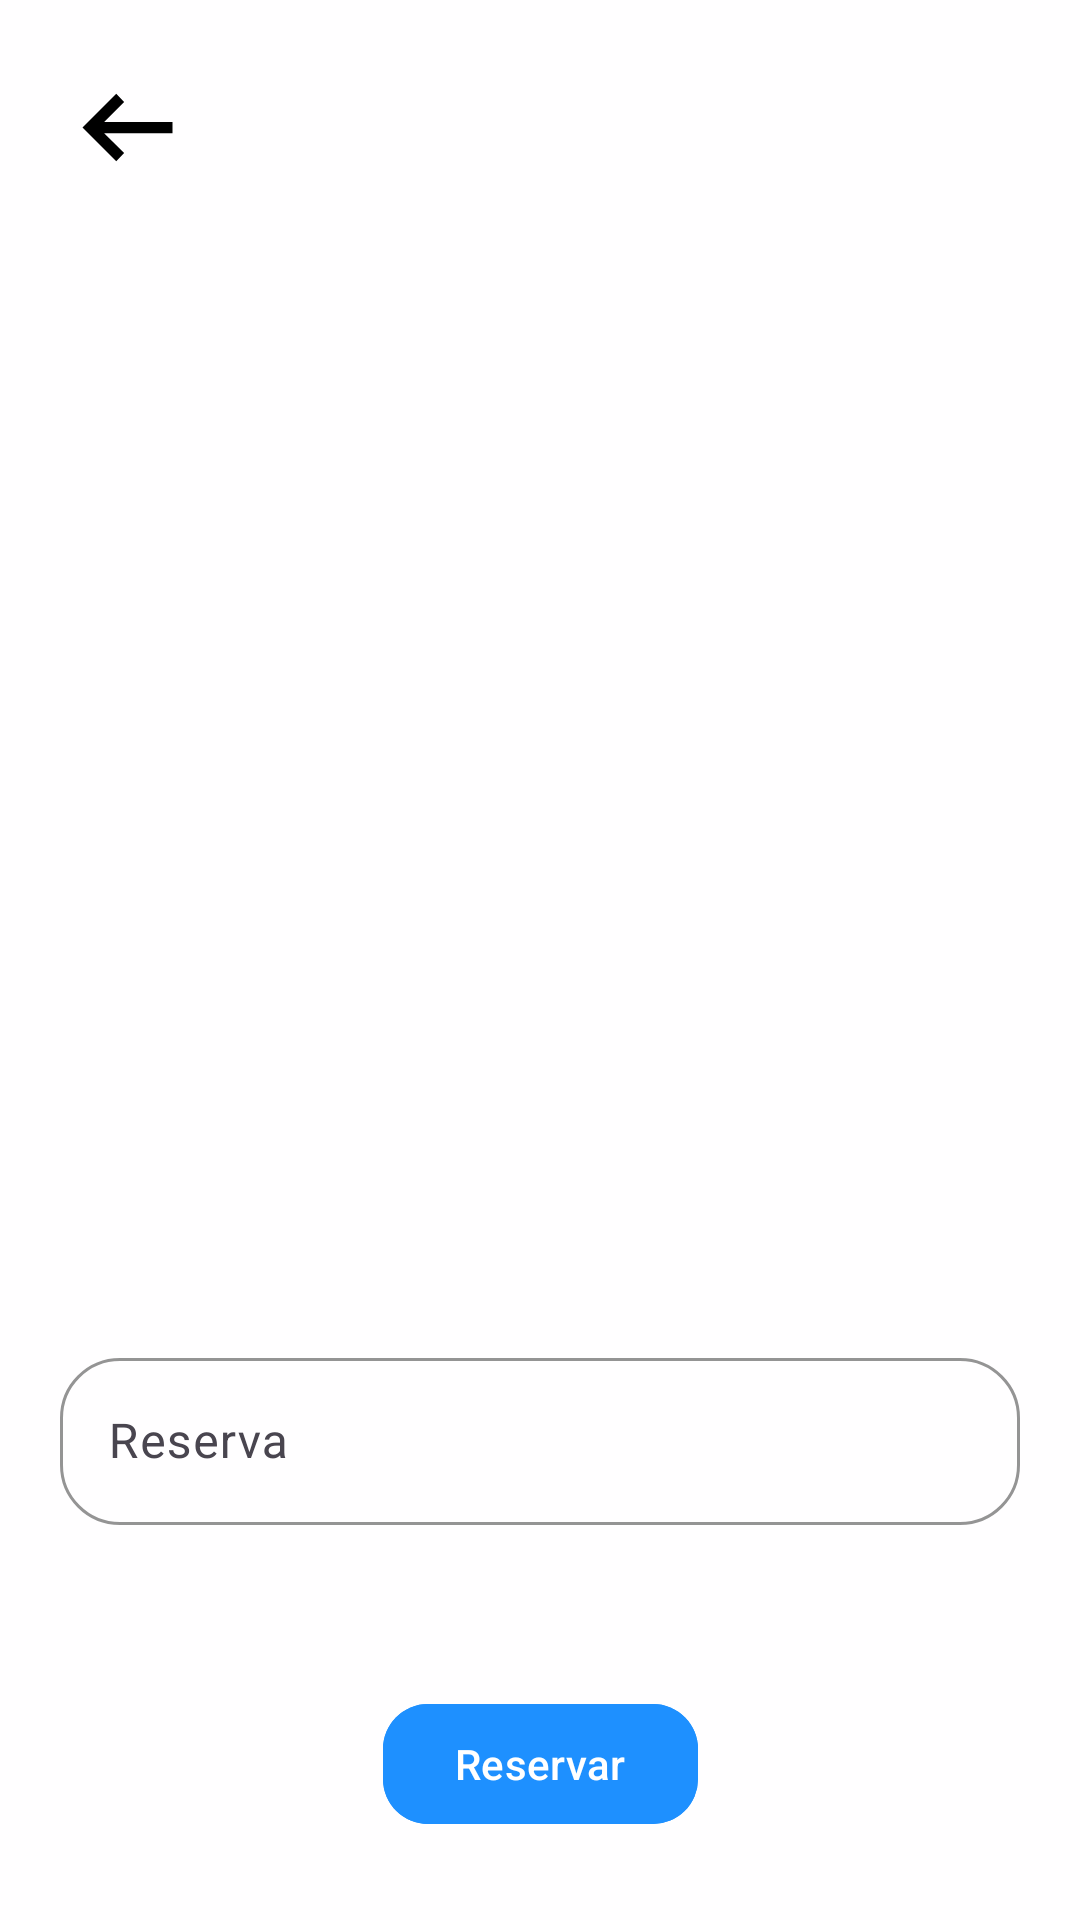

Android layout source for this screen:
<!-- AndroidManifest.xml: application theme Theme.ProyectoDAM1 -->
<!-- res/layout/fragment_detalle.xml -->
<?xml version="1.0" encoding="utf-8"?>
<androidx.constraintlayout.widget.ConstraintLayout
    xmlns:android="http://schemas.android.com/apk/res/android"
    xmlns:tools="http://schemas.android.com/tools"
    android:layout_width="match_parent"
    android:layout_height="match_parent"
    xmlns:app="http://schemas.android.com/apk/res-auto"
    tools:context=".Fragments.DetalleFragment"
    android:background="@color/transparencia">


    <ImageView
        android:id="@+id/ivImagenDet"
        android:layout_width="match_parent"
        android:layout_height="300dp"
        app:layout_constraintBottom_toTopOf="@+id/lilCapsula"
        android:scaleType="centerCrop"/>

    <ImageView
        android:id="@+id/ivAtras"
        android:layout_width="45dp"
        android:layout_height="45dp"
        android:layout_marginStart="20dp"
        android:layout_marginTop="20dp"
        android:src="@drawable/ic_flecha_izquierda"
        app:layout_constraintStart_toStartOf="parent"
        app:layout_constraintTop_toTopOf="parent"
        app:tint="@color/black" />

    <LinearLayout
        android:id="@+id/lilCapsula"
        android:layout_width="match_parent"
        android:layout_height="wrap_content"
        android:orientation="vertical"
        app:layout_constraintTop_toBottomOf="@+id/ivImagenDet"
        android:padding="20dp">

        <TextView
            android:id="@+id/txtNombre"
            android:layout_width="match_parent"
            android:layout_height="wrap_content"
            style="@style/textosDetalles"
            android:text=""/>

        <TextView
            android:id="@+id/txtCiudad"
            android:layout_width="match_parent"
            android:layout_height="wrap_content"
            style="@style/textosDetalles"/>

        <TextView
            android:id="@+id/txtEstrellas"
            android:layout_width="match_parent"
            android:layout_height="wrap_content"
            style="@style/textosDetalles" />

        <TextView
            android:id="@+id/txtPrecio"
            android:layout_width="match_parent"
            android:layout_height="wrap_content"
            style="@style/textosDetalles" />

        <com.google.android.material.textfield.TextInputLayout
            android:layout_width="match_parent"
            android:layout_height="wrap_content"
            app:boxStrokeColor="@color/gris"
            android:layout_marginTop="30dp"
            app:boxCornerRadiusTopStart="20dp"
            app:boxCornerRadiusTopEnd="20dp"
            app:boxCornerRadiusBottomStart="20dp"
            app:boxCornerRadiusBottomEnd="20dp">

            <com.google.android.material.textfield.TextInputEditText
                android:id="@+id/txtInFechaReserva"
                android:layout_width="match_parent"
                android:layout_height="wrap_content"
                android:hint="Reserva"
                android:inputType="date"/>

        </com.google.android.material.textfield.TextInputLayout>

    </LinearLayout>

    <com.google.android.material.button.MaterialButton
        android:id="@+id/btnReservar"
        android:layout_width="wrap_content"
        android:layout_height="wrap_content"
        app:layout_constraintEnd_toEndOf="parent"
        app:layout_constraintStart_toStartOf="parent"
        app:layout_constraintBottom_toBottomOf="parent"
        android:layout_margin="28dp"
        android:text="Reservar"
        app:cornerRadius="15dp"
        android:backgroundTint="@color/celeste"/>

</androidx.constraintlayout.widget.ConstraintLayout>
<!-- resources referenced by this layout -->
<resources>
  <color name="black">#FF000000</color>
  <color name="celeste">#1E90FF</color>
  <color name="gris">#778899</color>
  <color name="transparencia">#D9FFFFFF</color>
  <!-- drawable ic_flecha_izquierda (drawable) -->
  <vector xmlns:android="http://schemas.android.com/apk/res/android"
      android:width="24dp"
      android:height="24dp"
      android:viewportWidth="960"
      android:viewportHeight="960">
    <path
        android:pathData="M400,720 L160,480l240,-240 56,58 -142,142h486v80L314,520l142,142 -56,58Z"
        android:fillColor="#e3e3e3"/>
  </vector>
  <style name="textosDetalles">
          <item name="android:textSize">18sp</item>
          <item name="android:fontFamily">@font/variable_font_wght</item>
          <item name="android:textColor">@color/black</item>
      </style>
  <style name="Theme.ProyectoDAM1" parent="Base.Theme.ProyectoDAM1" />
  <style name="Base.Theme.ProyectoDAM1" parent="Theme.Material3.DayNight.NoActionBar">
          
          
      </style>
</resources>
